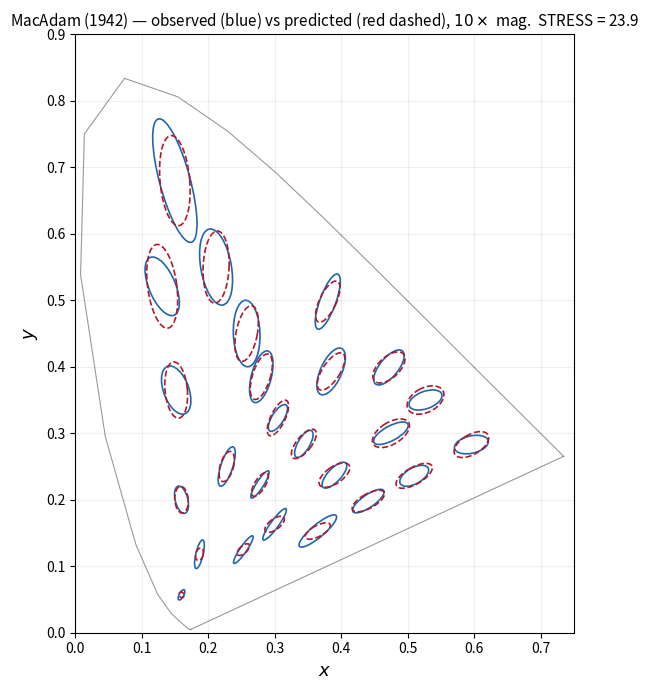

Write Python code to recreate this figure. (Note: this script raises an exception after producing the figure.)
#!/usr/bin/env python3
"""Generate paper figures for Model S (17p constrained)."""

import numpy as np
import matplotlib
matplotlib.use('Agg')
import matplotlib.pyplot as plt
from matplotlib.patches import Ellipse
from matplotlib.colors import to_rgb

# =====================================================================
#  Model S parameters (constrained weighted-polish result)
# =====================================================================

PARAMS_S = np.array([
    0.596802,    # p_s
    8.616093,    # kappa_s
    12.854079,   # gamma
    2.354558,    # eta
    -2.243597,   # theta_0
    0.993793,    # theta_1
    1.508492,    # theta_2
    1.993487,    # z_max
    1.021526,    # p_z
    1.392899,    # kappa_z
    0.716583,    # a_P
    0.567920,    # a_K
    0.737806,    # psi_0
    0.840674,    # beta_Y
    0.796076,    # tau
    10.000691,   # delta_nc
    0.011876,    # sigma_w
])

# =====================================================================
#  Constants
# =====================================================================

M_SP = np.array([
    [ 0.15514,  0.54312, -0.03286],
    [-0.15514,  0.45684,  0.03286],
    [ 0.0,      0.0,      0.01608],
])

_M_sRGB_UNIT = np.array([
    [0.4124564, 0.3575761, 0.1804375],
    [0.2126729, 0.7151522, 0.0721750],
    [0.0193339, 0.1191920, 0.9503041],
])
Y_WHITE = 214.0
M_sRGB = _M_sRGB_UNIT * Y_WHITE
_H = 1e-7
XN_10, YN_10, ZN_10 = 94.811, 100.0, 107.304
Y_REF = 48.0

# =====================================================================
#  Datasets
# =====================================================================

MACADAM = [
    (0.160,0.057,0.85,0.35,62.5),(0.187,0.118,2.20,0.55,77.0),
    (0.253,0.125,2.50,0.50,55.5),(0.150,0.680,9.60,2.30,105.0),
    (0.131,0.521,4.70,2.00,112.5),(0.212,0.550,5.80,2.30,100.0),
    (0.258,0.450,5.00,2.00,92.0),(0.152,0.365,3.80,1.90,110.0),
    (0.280,0.385,4.00,1.50,75.5),(0.380,0.498,4.40,1.20,70.0),
    (0.160,0.200,2.10,0.95,104.0),(0.228,0.250,3.10,0.90,72.0),
    (0.305,0.323,2.30,0.90,58.0),(0.385,0.393,3.80,1.60,65.5),
    (0.472,0.399,3.20,1.40,51.0),(0.527,0.350,2.60,1.30,20.0),
    (0.475,0.300,2.90,1.10,28.5),(0.510,0.236,2.40,1.20,29.5),
    (0.596,0.283,2.60,1.30,13.0),(0.344,0.284,2.30,0.90,60.0),
    (0.390,0.237,2.50,1.00,47.0),(0.441,0.198,2.80,0.95,34.5),
    (0.278,0.223,2.40,0.55,57.5),(0.300,0.163,2.90,0.60,54.0),
    (0.365,0.153,3.60,0.95,40.0),
]

KOENDERINK = [
    (200,200,200,5921,1948,928,3886,1021,4749),
    (200,200,500,9215,1360,4103,11861,1386,15525),
    (200,200,800,21690,-3347,10627,48696,-3215,36789),
    (200,500,200,35342,1900,2635,14007,3373,27777),
    (200,500,500,24694,3463,1482,12425,5167,14643),
    (200,500,800,26625,1302,5918,17913,3172,32615),
    (200,800,200,165975,5955,2116,28389,6863,41825),
    (200,800,500,73111,9497,5039,28421,9518,23966),
    (200,800,800,101190,-2606,6015,16789,6767,20554),
    (350,350,350,6783,3291,2856,8216,3095,10971),
    (350,350,650,9701,3105,749,12794,742,22673),
    (350,650,350,25572,6261,8090,18852,5571,25738),
    (350,650,650,23178,6578,6647,21049,8966,17971),
    (500,200,200,14834,2552,2079,10992,4923,12283),
    (500,200,500,15568,3162,4692,20208,3389,20117),
    (500,200,800,14308,3288,7870,22941,-489,20016),
    (500,500,200,15405,6395,1161,13440,4827,23050),
    (500,500,500,9587,5295,4776,8469,6427,14371),
    (500,500,800,15252,4851,7727,13422,2622,25493),
    (500,800,200,37494,12352,8210,32347,7589,39717),
    (500,800,500,19748,5502,2284,22837,8286,19868),
    (500,800,800,22456,7329,6247,21250,9843,21454),
    (650,350,350,15701,4312,2756,12205,5799,11475),
    (650,350,650,16335,5107,6724,19765,157,26332),
    (650,650,350,19619,8583,7085,15874,5627,18256),
    (650,650,650,17727,13937,11284,17931,12472,19410),
    (800,200,200,28293,4685,5244,23305,6907,16204),
    (800,200,500,22889,6518,12858,35380,6847,26719),
    (800,200,800,26613,4662,9539,64125,-556,44888),
    (800,500,200,19053,6333,6568,16388,5754,20538),
    (800,500,500,22663,9771,8971,17408,9786,20296),
    (800,500,800,21846,6681,11800,20108,6351,31972),
    (800,800,200,23604,13996,500,21787,-739,32105),
    (800,800,500,19239,8751,9896,19582,11909,23151),
    (800,800,800,19382,6859,7526,14190,7048,21049),
]

HUANG = [
    (63.2,-0.3,0.3,1.25,1.74,64.53),(46.6,37.8,23.0,1.92,1.98,60.89),
    (44.8,58.2,36.9,2.27,2.05,46.18),(64.4,13.5,22.4,2.13,3.01,82.29),
    (61.6,34.2,63.5,3.71,4.49,86.98),(86.5,-6.3,48.0,1.91,1.94,92.42),
    (86.2,-9.5,72.7,2.79,4.16,85.90),(66.5,-10.6,14.0,1.25,1.63,99.53),
    (65.9,-30.4,41.4,3.02,4.19,111.58),(57.9,-32.5,1.0,1.23,1.30,142.72),
    (58.7,-37.8,0.6,1.78,2.15,161.37),(51.4,-16.7,-10.3,1.10,1.54,3.57),
    (52.6,-27.1,-17.8,1.31,1.61,61.14),(37.9,5.5,-31.8,1.05,1.49,122.00),
    (36.7,6.2,-44.4,1.22,1.54,131.51),(46.9,11.5,-13.3,2.15,3.40,105.21),
    (46.7,26.3,-26.3,1.96,3.05,128.78),
]

# =====================================================================
#  Core functions
# =====================================================================

def xyY_to_XYZ(x,y,Y):
    if y<1e-10: return np.array([0.,Y,0.])
    return np.array([Y*x/y,Y,Y*(1-x-y)/y])

def xyY_to_LMS(x,y,Y):
    return np.maximum(M_SP @ xyY_to_XYZ(x,y,Y), 1e-12)

def srgb_gamma_decode(v):
    return v/12.92 if v<=0.04045 else ((v+0.055)/1.055)**2.4

def rgb_to_xyY(rgb):
    rl = np.array([srgb_gamma_decode(c) for c in rgb])
    XYZ = M_sRGB @ rl; s = sum(XYZ)
    if s<1e-10: return np.array([0.3127,0.3290,1e-6])
    return np.array([XYZ[0]/s, XYZ[1]/s, XYZ[1]])

LMS_ILLC = xyY_to_LMS(0.31006, 0.31616, Y_REF)
LMS_D65  = xyY_to_LMS(0.31272, 0.32903, Y_REF)

def opponent_coords(x,y,Y,params,adapt_lms):
    p_s,kappa_s = params[0],params[1]
    z_max,p_z,kappa_z = params[7],params[8],params[9]
    lms = xyY_to_LMS(x,y,Y); la = lms/adapt_lms
    if np.any(la<1e-15): return None
    u = np.log(la[0]/la[1]); au = abs(u)
    z = 0. if au<1e-15 else z_max*np.sign(u)*au**p_z/(au**p_z+kappa_z)
    r = la[2]/(la[0]+la[1])
    if r<1e-15: return None
    rp = r**p_s; w = rp/(rp+kappa_s)
    return np.array([z,w])

def bio_metric_2d(x,y,Y,params,adapt_lms):
    p_s,kappa_s = params[0],params[1]
    gamma,eta = params[2],params[3]
    theta0,theta1,theta2 = params[4],params[5],params[6]
    a_P,a_K = params[10],params[11]
    tau = params[14]
    delta_nc,sigma_w = params[15],params[16]
    w0 = 0.5**p_s/(0.5**p_s+kappa_s)

    def oc(cx,cy): return opponent_coords(cx,cy,Y,params,adapt_lms)
    zw = oc(x,y)
    if zw is None: return None
    a,b = oc(x+_H,y),oc(x-_H,y)
    c,d = oc(x,y+_H),oc(x,y-_H)
    if any(v is None for v in [a,b,c,d]): return None
    J = np.column_stack([(a-b)/(2*_H),(c-d)/(2*_H)])
    z,w = zw[0],zw[1]; dw = w-w0
    theta = theta0+theta1*z+theta2*dw
    ndir = np.array([np.cos(theta),np.sin(theta)])
    N_K = tau/(tau+z*z)
    nc_boost = 1.0+delta_nc*sigma_w**2/(w**2+sigma_w**2)
    Ys = max(Y,0.01)
    G = np.diag([Ys**a_P, N_K*gamma**2*Ys**a_K])
    G += eta**2*nc_boost*Ys**((a_P+a_K)/2)*np.outer(ndir,ndir)
    g = J.T@G@J
    if np.linalg.eigvalsh(g)[0]<=0: return None
    return g

def bio_sigma_3d(entry, params, adapt_lms):
    psi_0,beta_Y = params[12],params[13]
    rgb = entry["rgb"]; xyY = rgb_to_xyY(rgb)
    x0,y0,Y0 = xyY
    if Y0<1e-6: return None
    gc = bio_metric_2d(x0,y0,Y0,params,adapt_lms)
    if gc is None: return None
    Ys = max(Y0,0.01)
    g3 = np.zeros((3,3)); g3[:2,:2] = gc; g3[2,2] = psi_0**2/Ys**(2*beta_Y)
    Jf = np.zeros((3,3))
    for j in range(3):
        rp,rm = rgb.copy(),rgb.copy()
        rp[j] = min(rp[j]+_H,1.); rm[j] = max(rm[j]-_H,0.)
        delta = rp[j]-rm[j]
        if delta<1e-12: return None
        Jf[:,j] = (rgb_to_xyY(rp)-rgb_to_xyY(rm))/delta
    if abs(np.linalg.det(Jf))<1e-20: return None
    gr = Jf.T@g3@Jf
    if np.linalg.eigvalsh(gr)[0]<=0: return None
    return np.linalg.inv(gr)

# =====================================================================
#  STRESS with optimal F
# =====================================================================

def compute_stress_and_F(observed, predicted):
    o,p = np.asarray(observed),np.asarray(predicted)
    F = np.dot(o,p)/np.dot(p,p)
    S = 100*np.sqrt(np.sum((o-F*p)**2)/np.sum(o**2))
    return S, F

def get_2d_F(data, params, adapt_lms, n_angles=12):
    angles = np.linspace(0,np.pi,n_angles,endpoint=False)
    obs,pred = [],[]
    for ell in data:
        g = bio_metric_2d(ell["x"],ell["y"],ell["Y"],params,adapt_lms)
        if g is None: continue
        for a in angles:
            v = np.array([np.cos(a),np.sin(a)])
            ro = v@ell["g_obs"]@v; rp = v@g@v
            if ro>0 and rp>0:
                obs.append(1/np.sqrt(ro)); pred.append(1/np.sqrt(rp))
    return compute_stress_and_F(obs,pred)

# =====================================================================
#  Ellipse from metric tensor
# =====================================================================

def metric_to_ellipse_params(g):
    """Returns (a, b, theta_deg) where a>=b are semi-axes of g^{-1}."""
    Sig = np.linalg.inv(g)
    eigvals, eigvecs = np.linalg.eigh(Sig)
    idx = np.argsort(eigvals)[::-1]
    eigvals = eigvals[idx]; eigvecs = eigvecs[:,idx]
    a = np.sqrt(eigvals[0]); b = np.sqrt(eigvals[1])
    theta = np.degrees(np.arctan2(eigvecs[1,0], eigvecs[0,0]))
    return a, b, theta

# =====================================================================
#  CIELAB conversions for Huang
# =====================================================================

def lab_to_xyY(L,a,b):
    fy=(L+16)/116; fx=fy+a/500; fz=fy-b/200; d=6/29
    def fi(t): return t**3 if t>d else 3*d**2*(t-4/29)
    X=XN_10*fi(fx); Y=YN_10*fi(fy); Z=ZN_10*fi(fz); s=X+Y+Z
    if s<1e-10: return 0.3127,0.329,0.01
    return X/s,Y/s,Y

def xyY_to_lab(x,y,Yv):
    if y<1e-10: return 0.,0.,0.
    X=Yv*x/y; Z=Yv*(1-x-y)/y; d3=(6/29)**3
    def fw(t): return t**(1/3) if t>d3 else t/(3*(6/29)**2)+4/29
    return 116*fw(Yv/YN_10)-16, 500*(fw(X/XN_10)-fw(Yv/YN_10)), 200*(fw(Yv/YN_10)-fw(Z/ZN_10))

# =====================================================================
#  Spectrum locus for plotting
# =====================================================================

# CIE 1931 2-deg chromaticity coordinates at selected wavelengths
SPECTRUM_LOCUS = [
    (380,0.1741,0.0050),(390,0.1740,0.0050),(400,0.1734,0.0049),
    (410,0.1714,0.0051),(420,0.1689,0.0069),(430,0.1644,0.0109),
    (440,0.1566,0.0177),(450,0.1440,0.0297),(460,0.1241,0.0578),
    (470,0.0913,0.1327),(480,0.0454,0.2950),(490,0.0082,0.5384),
    (500,0.0139,0.7502),(510,0.0743,0.8338),(520,0.1547,0.8059),
    (530,0.2296,0.7543),(540,0.3016,0.6923),(550,0.3731,0.6245),
    (560,0.4441,0.5547),(570,0.5125,0.4866),(580,0.5752,0.4242),
    (590,0.6270,0.3725),(600,0.6658,0.3340),(610,0.6915,0.3083),
    (620,0.7006,0.2993),(630,0.7079,0.2920),(640,0.7140,0.2859),
    (650,0.7190,0.2809),(660,0.7230,0.2770),(670,0.7260,0.2740),
    (680,0.7283,0.2717),(690,0.7300,0.2700),(700,0.7347,0.2653),
]

# =====================================================================
#  Figure 1: MacAdam ellipses in CIE (x,y)
# =====================================================================

def plot_macadam():
    print("Generating MacAdam figure...", flush=True)
    
    # Load data
    data = []
    for x,y,a3,b3,th in MACADAM:
        t = np.radians(th); c,s = np.cos(t),np.sin(t)
        R = np.array([[c,-s],[s,c]])
        g = R@np.diag([1/(a3*1e-3)**2, 1/(b3*1e-3)**2])@R.T
        data.append({"x":x,"y":y,"Y":Y_REF,"g_obs":g,
                      "a":a3*1e-3,"b":b3*1e-3,"theta":th})

    # Get optimal scale factor
    stress_val, F = get_2d_F(data, PARAMS_S, LMS_ILLC)
    print(f"  MacAdam STRESS = {stress_val:.1f}, F = {F:.4f}")
    mag = 10  # magnification

    fig, ax = plt.subplots(1,1,figsize=(8,7))

    # Spectrum locus
    sl_x = [p[1] for p in SPECTRUM_LOCUS]
    sl_y = [p[2] for p in SPECTRUM_LOCUS]
    ax.plot(sl_x, sl_y, 'k-', lw=0.8, alpha=0.4)
    ax.plot([sl_x[0],sl_x[-1]], [sl_y[0],sl_y[-1]], 'k-', lw=0.8, alpha=0.4)

    for ell in data:
        xc, yc = ell["x"], ell["y"]

        # Observed ellipse
        a_obs = ell["a"]*mag; b_obs = ell["b"]*mag; th_obs = ell["theta"]
        e_obs = Ellipse((xc,yc), 2*a_obs, 2*b_obs, angle=th_obs,
                        fill=False, edgecolor='#2166ac', lw=1.2)
        ax.add_patch(e_obs)

        # Predicted ellipse
        g_pred = bio_metric_2d(xc,yc,ell["Y"],PARAMS_S,LMS_ILLC)
        if g_pred is not None:
            # Scale by F: predicted radius -> F*predicted radius
            # g_scaled = g_pred / F^2
            g_scaled = g_pred / (F**2)
            a_p, b_p, th_p = metric_to_ellipse_params(g_scaled)
            e_pred = Ellipse((xc,yc), 2*a_p*mag, 2*b_p*mag, angle=th_p,
                            fill=False, edgecolor='#b2182b', lw=1.2,
                            linestyle='--')
            ax.add_patch(e_pred)

    ax.set_xlim(0.0, 0.75)
    ax.set_ylim(0.0, 0.90)
    ax.set_xlabel('$x$', fontsize=13)
    ax.set_ylabel('$y$', fontsize=13)
    ax.set_title(f'MacAdam (1942) — observed (blue) vs predicted (red dashed), '
                 f'$10\\times$ mag.  STRESS = {stress_val:.1f}', fontsize=11)
    ax.set_aspect('equal')
    ax.grid(True, alpha=0.2)
    fig.tight_layout()
    fig.savefig('/mnt/user-data/outputs/fig_macadam.pdf', dpi=150)
    fig.savefig('/mnt/user-data/outputs/fig_macadam.png', dpi=150)
    plt.close(fig)
    print(f"  Saved fig_macadam.pdf/png")

# =====================================================================
#  Figure 2: Huang ellipses in CIE (x,y)
# =====================================================================

def plot_huang():
    print("Generating Huang figure...", flush=True)

    h_step = 1e-5
    n_angles = 12
    mag = 5

    # Build data with observed metrics in (x,y)
    data = []
    for (L,a_lab,b_lab,A,AB_ratio,theta_deg) in HUANG:
        x0,y0,Y0 = lab_to_xyY(L,a_lab,b_lab)
        if y0<1e-6 or Y0<0.1: continue
        B_val = A/AB_ratio
        theta = theta_deg*np.pi/180
        ct,st = np.cos(theta),np.sin(theta)
        iA,iB = 1/(A*A),1/(B_val*B_val)
        G_ab = np.array([[ct*ct*iA+st*st*iB, ct*st*(iA-iB)],
                         [ct*st*(iA-iB), st*st*iA+ct*ct*iB]])
        _,ap,bp = xyY_to_lab(x0+h_step,y0,Y0)
        _,am,bm = xyY_to_lab(x0-h_step,y0,Y0)
        _,apy,bpy = xyY_to_lab(x0,y0+h_step,Y0)
        _,amy,bmy = xyY_to_lab(x0,y0-h_step,Y0)
        Jab = np.array([[(ap-am)/(2*h_step),(apy-amy)/(2*h_step)],
                        [(bp-bm)/(2*h_step),(bpy-bmy)/(2*h_step)]])
        G_obs_xy = Jab.T@G_ab@Jab
        if np.linalg.eigvalsh(G_obs_xy)[0]<=0: continue
        data.append({"x":x0,"y":y0,"Y":Y0,"g_obs":G_obs_xy})

    # Compute F
    stress_val, F = get_2d_F(data, PARAMS_S, LMS_D65)
    print(f"  Huang STRESS = {stress_val:.1f}, F = {F:.4f}")

    fig, ax = plt.subplots(1,1,figsize=(8,7))

    sl_x = [p[1] for p in SPECTRUM_LOCUS]
    sl_y = [p[2] for p in SPECTRUM_LOCUS]
    ax.plot(sl_x, sl_y, 'k-', lw=0.8, alpha=0.4)
    ax.plot([sl_x[0],sl_x[-1]], [sl_y[0],sl_y[-1]], 'k-', lw=0.8, alpha=0.4)

    for ell in data:
        xc, yc = ell["x"], ell["y"]

        # Observed
        a_o, b_o, th_o = metric_to_ellipse_params(ell["g_obs"])
        e_obs = Ellipse((xc,yc), 2*a_o*mag, 2*b_o*mag, angle=th_o,
                        fill=False, edgecolor='#2166ac', lw=1.2)
        ax.add_patch(e_obs)

        # Predicted
        g_pred = bio_metric_2d(xc,yc,ell["Y"],PARAMS_S,LMS_D65)
        if g_pred is not None:
            g_scaled = g_pred / (F**2)
            a_p, b_p, th_p = metric_to_ellipse_params(g_scaled)
            e_pred = Ellipse((xc,yc), 2*a_p*mag, 2*b_p*mag, angle=th_p,
                            fill=False, edgecolor='#b2182b', lw=1.2,
                            linestyle='--')
            ax.add_patch(e_pred)

    ax.set_xlim(0.0, 0.75)
    ax.set_ylim(0.0, 0.90)
    ax.set_xlabel('$x$', fontsize=13)
    ax.set_ylabel('$y$', fontsize=13)
    ax.set_title(f'Huang et al. (2012) — observed (blue) vs predicted (red dashed), '
                 f'$5\\times$ mag.  STRESS = {stress_val:.1f}', fontsize=11)
    ax.set_aspect('equal')
    ax.grid(True, alpha=0.2)
    fig.tight_layout()
    fig.savefig('/mnt/user-data/outputs/fig_huang.pdf', dpi=150)
    fig.savefig('/mnt/user-data/outputs/fig_huang.png', dpi=150)
    plt.close(fig)
    print(f"  Saved fig_huang.pdf/png")

# =====================================================================
#  Figure 3: Koenderink ellipsoids — 3 projected panels (RG, RB, GB)
# =====================================================================

def plot_koenderink():
    print("Generating Koenderink figure...", flush=True)

    # Load data
    koen_data = []
    for row in KOENDERINK:
        rgb = np.array(row[:3],dtype=float)/1000.
        s11,s12,s13,s22,s23,s33 = [v/1e7 for v in row[3:]]
        Sigma = np.array([[s11,s12,s13],[s12,s22,s23],[s13,s23,s33]])
        xyY = rgb_to_xyY(rgb)
        koen_data.append({"rgb":rgb.copy(),"Sigma":Sigma,
                          "x":xyY[0],"y":xyY[1],"Y":xyY[2]})

    # Compute global F for 3D
    def fib_dirs(n=26):
        g=(1+np.sqrt(5))/2; d=[]
        for i in range(n):
            th=np.arccos(1-2*(i+0.5)/n); ph=2*np.pi*i/g
            d.append(np.array([np.sin(th)*np.cos(ph),np.sin(th)*np.sin(ph),np.cos(th)]))
        return d
    dirs = fib_dirs()
    obs_all, pred_all = [], []
    for ell in koen_data:
        Sp = bio_sigma_3d(ell, PARAMS_S, LMS_D65)
        if Sp is None: continue
        for d in dirs:
            ro = np.sqrt(d@ell["Sigma"]@d)
            rp = np.sqrt(d@Sp@d)
            if ro>0 and rp>0:
                obs_all.append(ro); pred_all.append(rp)
    stress_val, F_3d = compute_stress_and_F(obs_all, pred_all)
    print(f"  Koenderink STRESS = {stress_val:.1f}, F = {F_3d:.4f}")

    mag = 2.5
    pairs = [(0,1,'R','G'), (0,2,'R','B'), (1,2,'G','B')]
    fig, axes = plt.subplots(1,3,figsize=(16,5.5))

    for pidx, (i,j,lab_i,lab_j) in enumerate(pairs):
        ax = axes[pidx]

        # Greedy subset selection: pick ellipsoids well-separated in
        # this 2D projection to avoid overlap
        centers = [(ell["rgb"][i], ell["rgb"][j]) for ell in koen_data]
        selected = []
        min_dist = 0.22  # minimum distance between centres in this projection
        for kidx, (ci, cj) in enumerate(centers):
            too_close = False
            for sidx in selected:
                si, sj = centers[sidx]
                if np.sqrt((ci-si)**2 + (cj-sj)**2) < min_dist:
                    too_close = True
                    break
            if not too_close:
                selected.append(kidx)

        n_shown = 0
        for kidx in selected:
            ell = koen_data[kidx]
            n_shown += 1
            rgb = ell["rgb"]
            c_i, c_j = rgb[i], rgb[j]

            # Observed 2D projection
            Sig = ell["Sigma"]
            Sig_2d = np.array([[Sig[i,i],Sig[i,j]],[Sig[i,j],Sig[j,j]]])
            eigvals_o, eigvecs_o = np.linalg.eigh(Sig_2d)
            if np.any(eigvals_o<=0): continue
            idx_sort = np.argsort(eigvals_o)[::-1]
            a_o = np.sqrt(eigvals_o[idx_sort[0]])*mag
            b_o = np.sqrt(eigvals_o[idx_sort[1]])*mag
            th_o = np.degrees(np.arctan2(eigvecs_o[1,idx_sort[0]],
                                         eigvecs_o[0,idx_sort[0]]))
            e_obs = Ellipse((c_i,c_j), 2*a_o, 2*b_o, angle=th_o,
                           fill=False, edgecolor='#2166ac', lw=1.0)
            ax.add_patch(e_obs)

            # Predicted
            Sp = bio_sigma_3d(ell, PARAMS_S, LMS_D65)
            if Sp is not None:
                Sp_scaled = Sp * F_3d**2
                Sp_2d = np.array([[Sp_scaled[i,i],Sp_scaled[i,j]],
                                  [Sp_scaled[i,j],Sp_scaled[j,j]]])
                eigvals_p, eigvecs_p = np.linalg.eigh(Sp_2d)
                if np.all(eigvals_p>0):
                    idx_sort_p = np.argsort(eigvals_p)[::-1]
                    a_p = np.sqrt(eigvals_p[idx_sort_p[0]])*mag
                    b_p = np.sqrt(eigvals_p[idx_sort_p[1]])*mag
                    th_p = np.degrees(np.arctan2(eigvecs_p[1,idx_sort_p[0]],
                                                 eigvecs_p[0,idx_sort_p[0]]))
                    e_pred = Ellipse((c_i,c_j), 2*a_p, 2*b_p, angle=th_p,
                                   fill=False, edgecolor='#b2182b', lw=1.0,
                                   linestyle='--')
                    ax.add_patch(e_pred)

            # Dot colored by sRGB
            clr = np.clip(rgb, 0, 1)
            ax.plot(c_i, c_j, 'o', color=clr, markersize=3, zorder=5)

        ax.set_xlim(-0.05, 1.05)
        ax.set_ylim(-0.05, 1.05)
        ax.set_xlabel(f'${lab_i}_\\gamma$', fontsize=12)
        ax.set_ylabel(f'${lab_j}_\\gamma$', fontsize=12)
        ax.set_title(f'{lab_i}-{lab_j} projection ({n_shown} ellipsoids)', fontsize=10)
        ax.set_aspect('equal')
        ax.grid(True, alpha=0.2)

    fig.suptitle(f'Koenderink et al. (2026) — observed (blue) vs predicted '
                 f'(red dashed), $2.5\\times$ mag.  STRESS = {stress_val:.1f}',
                 fontsize=12, y=1.02)
    fig.tight_layout()
    fig.savefig('/mnt/user-data/outputs/fig_koenderink.pdf', dpi=150,
                bbox_inches='tight')
    fig.savefig('/mnt/user-data/outputs/fig_koenderink.png', dpi=150,
                bbox_inches='tight')
    plt.close(fig)
    print(f"  Saved fig_koenderink.pdf/png")

# =====================================================================
if __name__ == "__main__":
    print("=" * 60)
    print("Generating paper figures for Model S (17p constrained)")
    print("=" * 60)
    plot_macadam()
    plot_huang()
    plot_koenderink()
    print("\nDone.")
